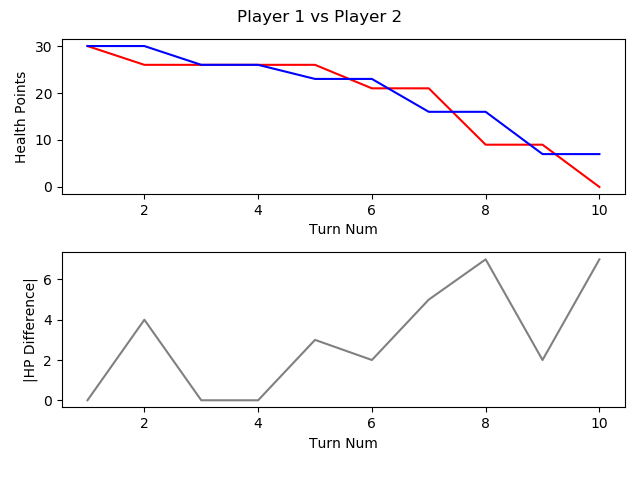

The data file committed next to this chart (first rows):
, TURN_NO, P1_HEALTH, P2_HEALTH, CURRENT_PLAYER, AMOUNTHEALEDTHISTURN, NUMATTACKSTHISTURN, NUMCARDSDRAWNTHISTURN, NUMCARDSPLAYEDTHISTURN, NUMCARDSTODRAW, NUMELEMENTALSPLAYEDLASTTURN, NUMELEMENTALSPLAYEDTHISTURN, NUMFRIENDLYMINIONSTHATATTACKEDTHISTURN, NUMFRIENDLYMINIONSTHATDIEDTHISTURN, NUMMINIONSPLAYEDTHISTURN, NUMMINIONSPLAYERKILLEDTHISTURN, NUMOPTIONSPLAYEDTHISTURN, NUMSECRETSPLAYEDTHISGAME, NUMSPELLSPLAYEDTHISGAME, NUMTIMESHEROPOWERUSEDTHISGAME, REMAININGMANA, TOTALMANASPENTTHISGAME, USEDMANATHISTURN
1, 1, 30, 30, P1 FitzVonGerald, 0, 0, 1, 0, 0, 0, 0, 0, 0, 0, 0, 0, 0, 0, 0, 1, 0, 0
2, 2, 26, 30, P2 RehHausZuckFuchs, 0, 0, 1, 2, 0, 0, 0, 0, 0, 0, 0, 3, 0, 2, 0, 0, 2, 1
3, 3, 26, 26, P1 FitzVonGerald, 0, 0, 1, 1, 0, 0, 0, 0, 0, 0, 0, 2, 0, 1, 0, 0, 2, 2
4, 4, 26, 26, P2 RehHausZuckFuchs, 0, 0, 1, 1, 0, 0, 0, 0, 0, 1, 0, 1, 0, 2, 0, 0, 4, 2
5, 5, 26, 23, P1 FitzVonGerald, 0, 0, 1, 1, 0, 0, 0, 0, 0, 0, 0, 2, 0, 1, 0, 0, 5, 3
6, 6, 21, 23, P2 RehHausZuckFuchs, 0, 0, 1, 1, 0, 0, 0, 2, 0, 1, 0, 3, 0, 2, 0, 0, 7, 3
7, 7, 21, 16, P1 FitzVonGerald, 0, 0, 1, 1, 0, 0, 0, 1, 0, 1, 0, 3, 0, 1, 0, 0, 9, 4
8, 8, 9, 16, P2 RehHausZuckFuchs, 0, 0, 1, 2, 0, 0, 0, 3, 0, 1, 0, 6, 0, 3, 0, 1, 10, 3
9, 9, 9, 7, P1 FitzVonGerald, 0, 0, 1, 1, 0, 0, 0, 1, 0, 0, 0, 3, 0, 1, 0, 0, 14, 5
10, 10, 0, 7, P2 RehHausZuckFuchs, 0, 0, 1, 1, 0, 0, 0, 1, 0, 0, 0, 3, 0, 3, 0, 0, 15, 5
